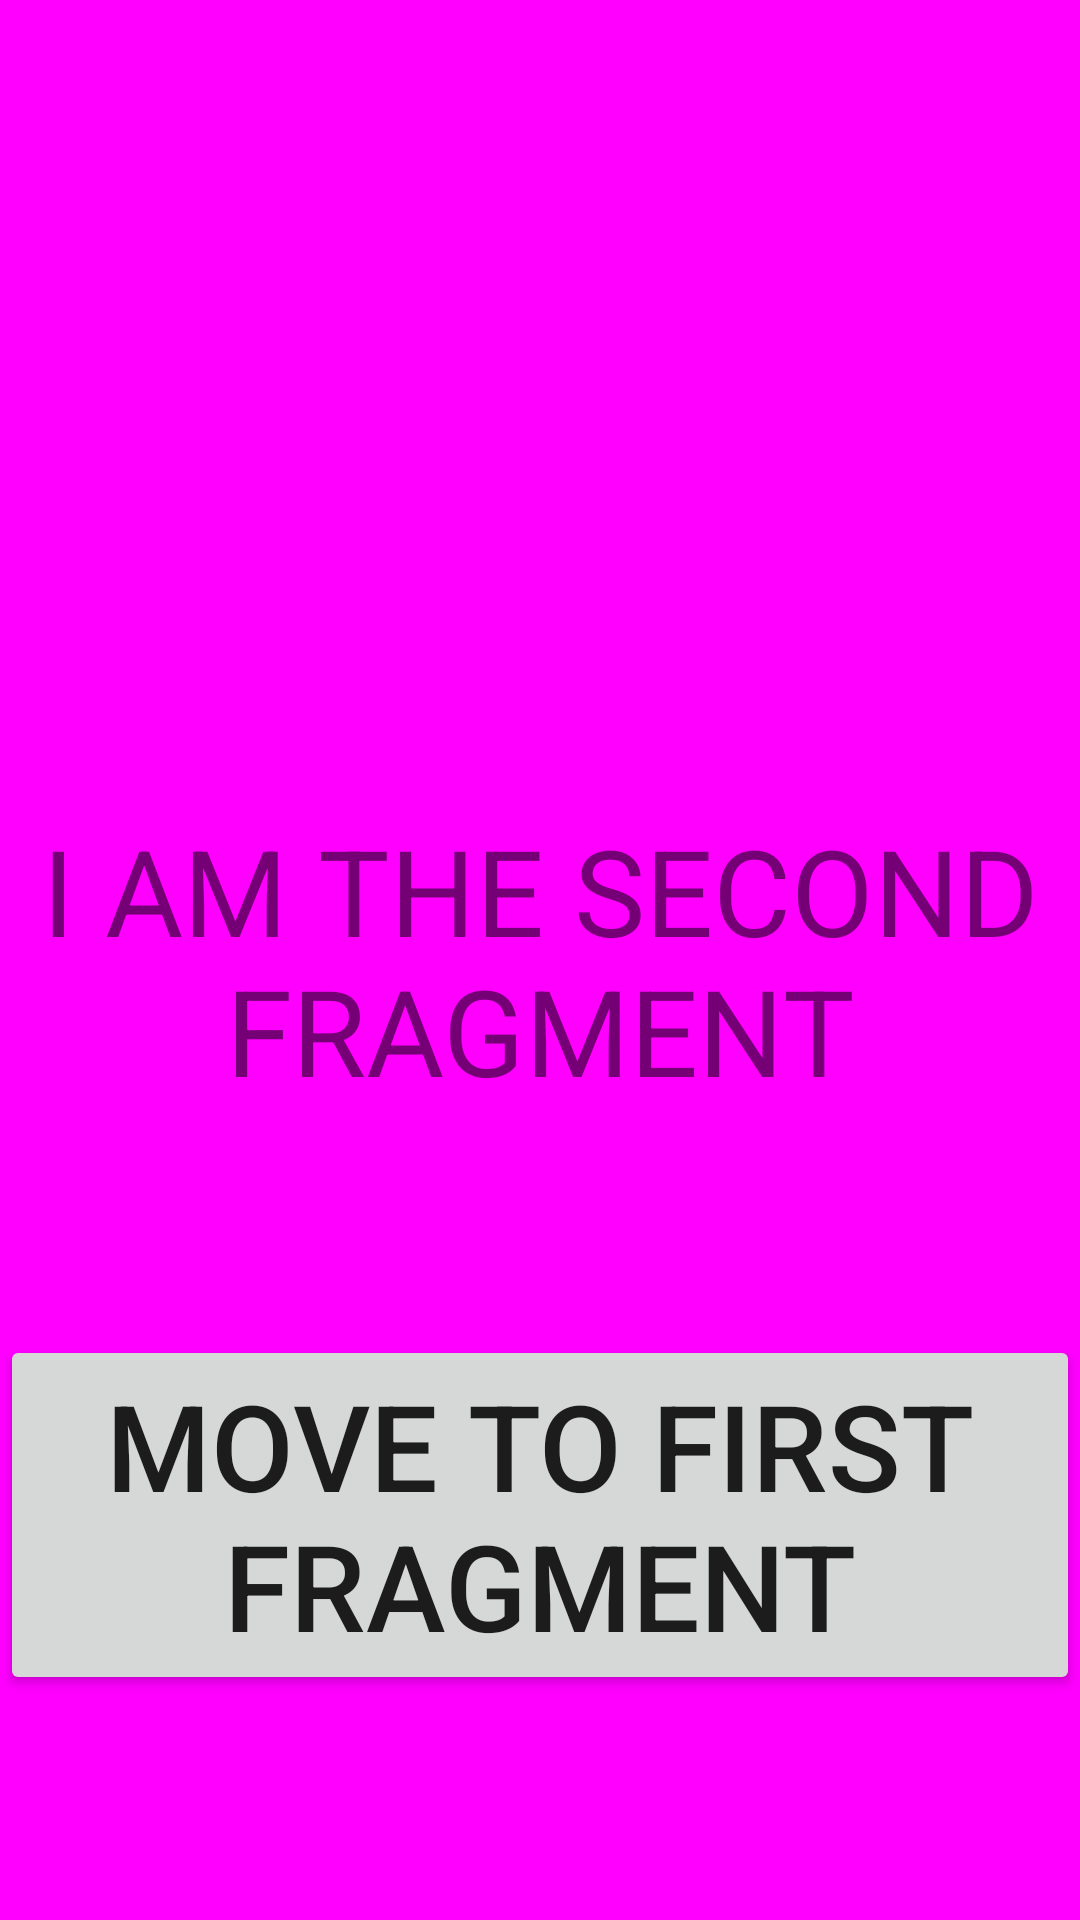

This screen was rendered from an Android layout file. Write that file and the resources it references.
<!-- AndroidManifest.xml: application theme Theme.WalkiriaTransitionsTutorial -->
<!-- res/layout/fragment_second.xml -->
<?xml version="1.0" encoding="utf-8"?>
<androidx.constraintlayout.widget.ConstraintLayout xmlns:android="http://schemas.android.com/apk/res/android"
    xmlns:app="http://schemas.android.com/apk/res-auto"
    xmlns:tools="http://schemas.android.com/tools"
    android:layout_width="match_parent"
    android:background="#ff00ff"
    android:layout_height="match_parent"
    tools:context=".SecondFragment">

    <TextView
        android:layout_width="wrap_content"
        android:layout_height="wrap_content"
        android:gravity="center"
        android:id="@+id/fragment_text"
        android:text="I AM THE SECOND FRAGMENT"
        android:textSize="40sp"
        app:layout_constraintLeft_toLeftOf="parent"
        app:layout_constraintRight_toRightOf="parent"
        app:layout_constraintBottom_toBottomOf="parent"
        app:layout_constraintTop_toTopOf="parent" />

    <Button
        android:id="@+id/button_second"
        android:layout_width="wrap_content"
        android:layout_height="wrap_content"
        android:text="MOVE TO FIRST FRAGMENT"
        app:layout_constraintBottom_toBottomOf="parent"
        app:layout_constraintEnd_toEndOf="parent"
        app:layout_constraintStart_toStartOf="parent"
        android:textSize="40sp"
        app:layout_constraintTop_toBottomOf="@id/fragment_text" />
</androidx.constraintlayout.widget.ConstraintLayout>
<!-- resources referenced by this layout -->
<resources>
  <style name="Theme.WalkiriaTransitionsTutorial" parent="Theme.MaterialComponents.DayNight.DarkActionBar">
          
          <item name="colorPrimary">@color/purple_500</item>
          <item name="colorPrimaryVariant">@color/purple_700</item>
          <item name="colorOnPrimary">@color/white</item>
          
          <item name="colorSecondary">@color/teal_200</item>
          <item name="colorSecondaryVariant">@color/teal_700</item>
          <item name="colorOnSecondary">@color/black</item>
          
          <item name="android:statusBarColor" tools:targetApi="l">?attr/colorPrimaryVariant</item>
          
          <item name="android:windowIsTranslucent">true</item>
          <item name="android:windowActivityTransitions">true</item>
  
      </style>
  <!-- not gathered from this repository: default colours our renderer supplied (Android Studio template values) -->
  <color name="purple_500">#FF6200EE</color>
  <color name="purple_700">#FF3700B3</color>
  <color name="teal_200">#FF03DAC5</color>
  <color name="teal_700">#FF018786</color>
  <color name="black">#FF000000</color>
  <color name="white">#FFFFFFFF</color>
</resources>
